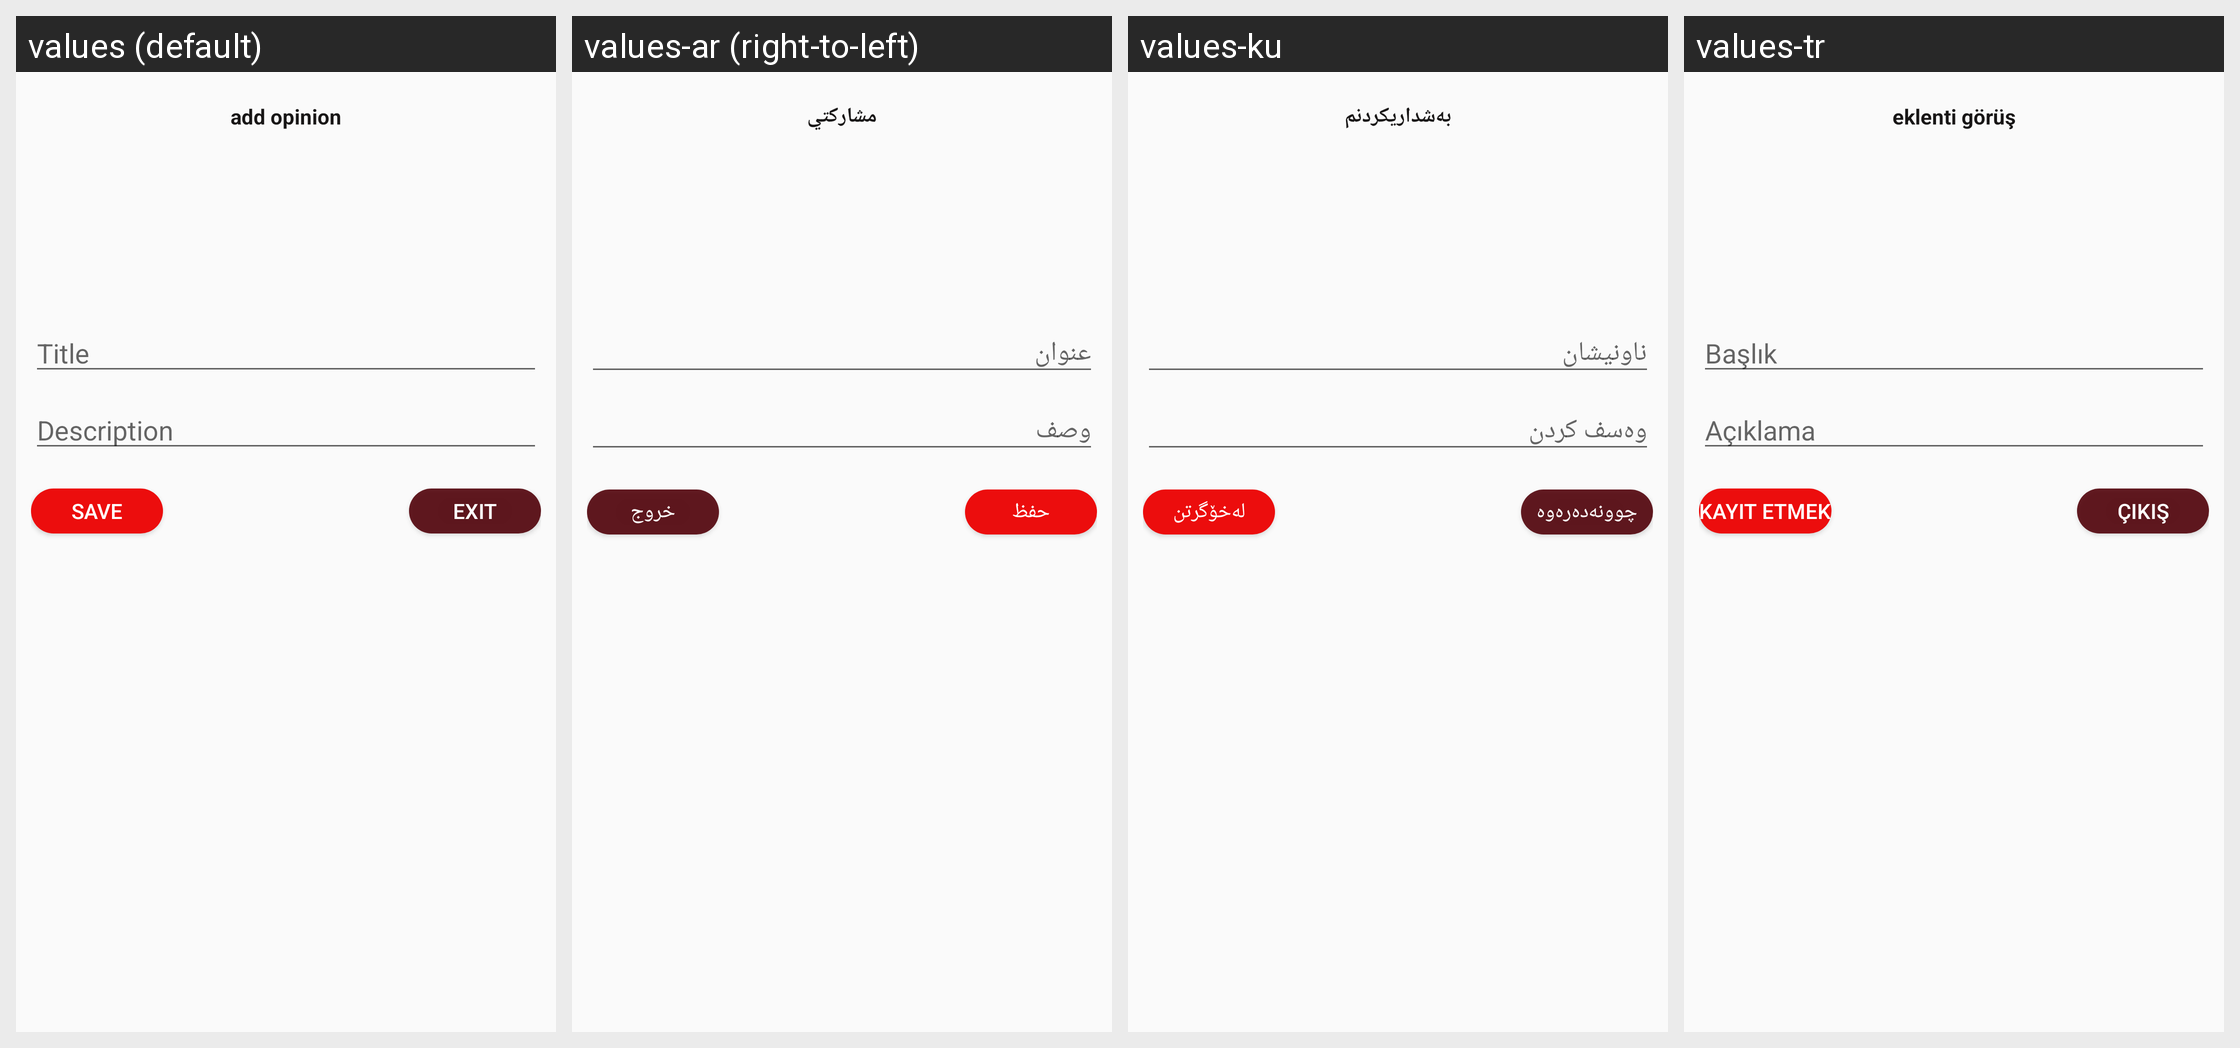

This grid shows one Android layout under several languages. Give, for every string resource on the screen, its name, the default text and each shown locale's text.
Android screen res/layout/dialog_add_news.xml rendered under 4 locales, left to right: values (default), values-ar (right-to-left), values-ku, values-tr. Device: Nexus 5 (rendered at 1080×1920; each locale shown at half size, 540×960, under a caption strip naming it); theme AppTheme.
Strings drawn on this screen, with the default value and each locale's value (text and hints the layout hard-codes, and strings that could not be matched under every locale, appear in the picture but are not listed):

opinion
  values: add opinion
  values-ar: مشاركتي
  values-ku: بەشداریکردنم
  values-tr: eklenti görüş

title
  values: Title
  values-ar: عنوان
  values-ku: ناونیشان
  values-tr: Başlık

description
  values: Description
  values-ar: وصف
  values-ku: وەسف كردن
  values-tr: Açıklama

save
  values: Save
  values-ar: حفظ
  values-ku: لەخۆگرتن
  values-tr: Kayıt etmek

exit
  values: Exit
  values-ar: خروج
  values-ku: چوونەدەرەوە
  values-tr: çıkış
